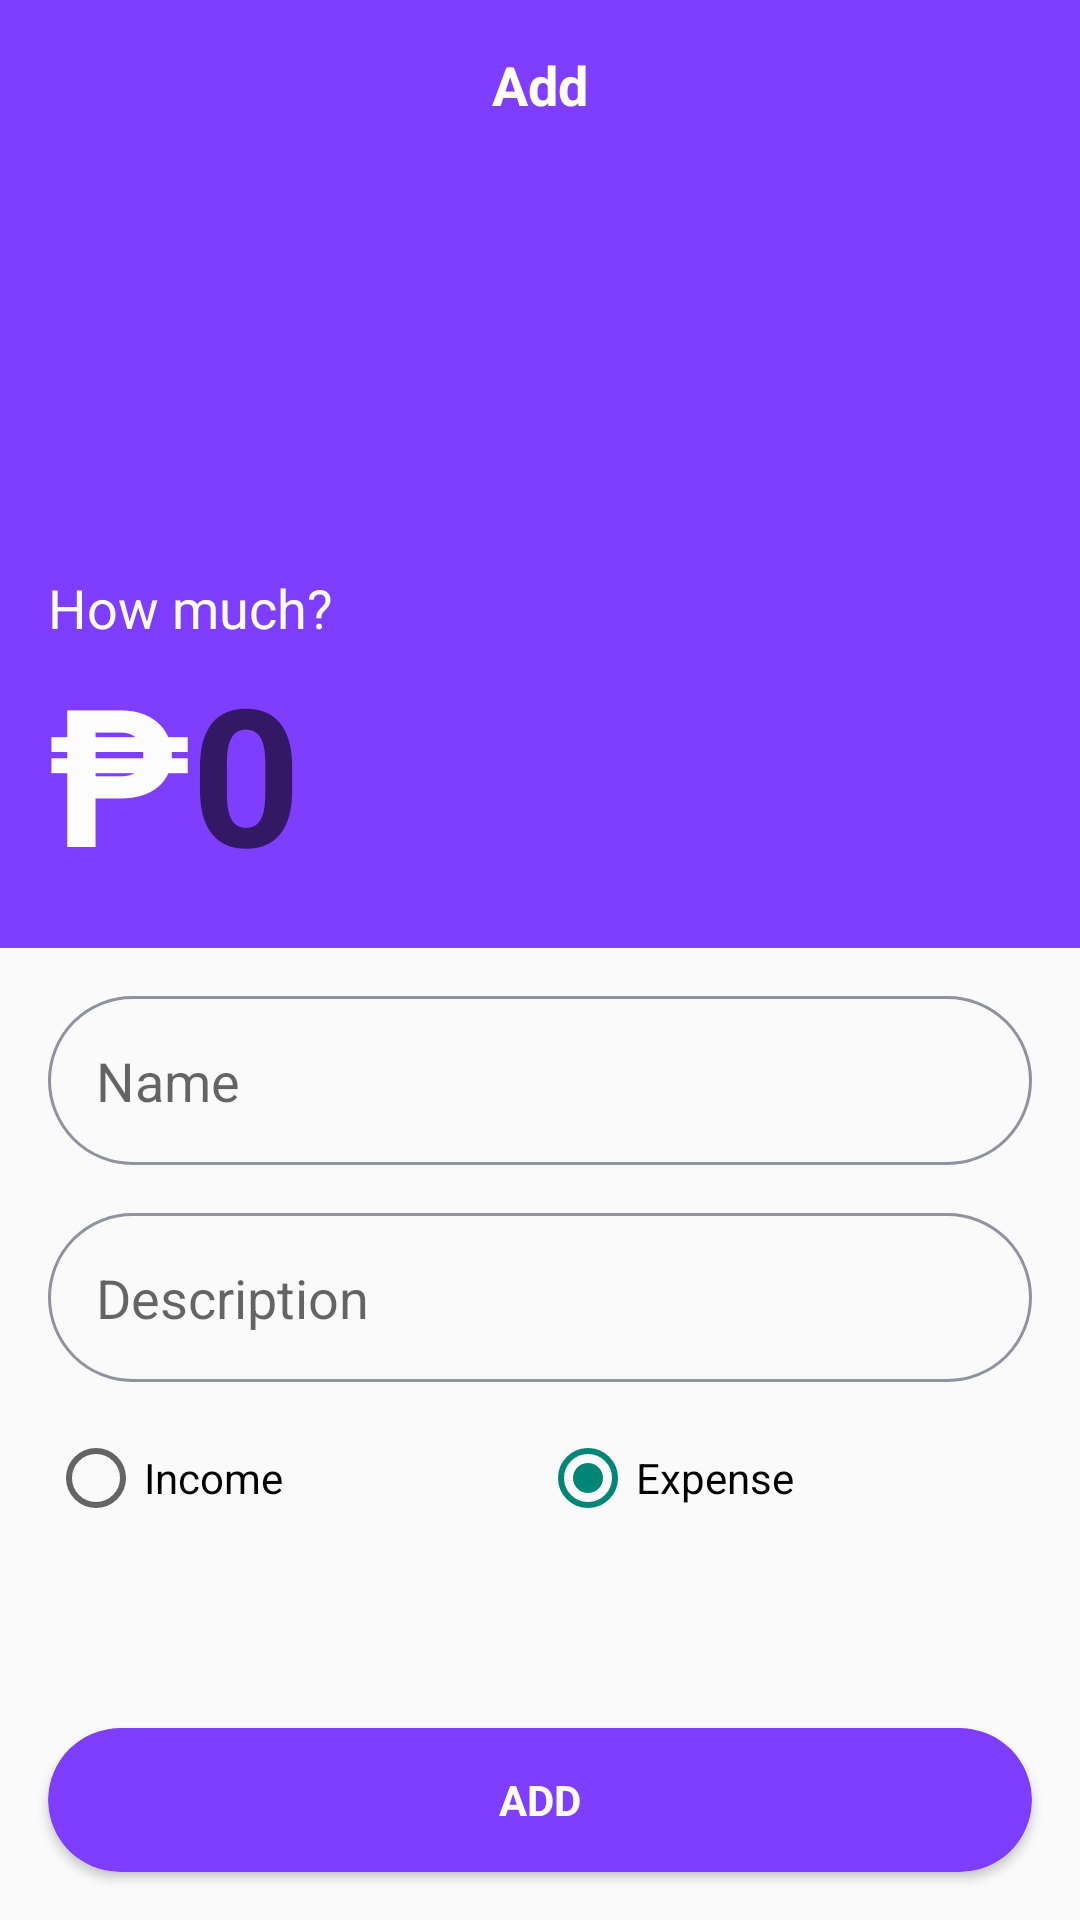

Android layout source for this screen:
<!-- AndroidManifest.xml: application theme Theme.Financely -->
<!-- res/layout/activity_add_transaction.xml -->
<?xml version="1.0" encoding="utf-8"?>
<RelativeLayout xmlns:android="http://schemas.android.com/apk/res/android"
    xmlns:app="http://schemas.android.com/apk/res-auto"
    xmlns:tools="http://schemas.android.com/tools"
    android:layout_width="match_parent"
    android:layout_height="match_parent"
    tools:context=".AddTransaction">

    <LinearLayout
        android:orientation="vertical"
        android:layout_width="match_parent"
        android:layout_height="wrap_content">

        <LinearLayout
            android:orientation="vertical"
            android:layout_width="match_parent"
            android:layout_height="wrap_content">

            <LinearLayout
                android:paddingHorizontal="16dp"
                android:orientation="vertical"
                android:background="@color/violet_100"
                android:layout_width="match_parent"
                android:layout_height="wrap_content">

                <RelativeLayout
                    android:layout_marginTop="16dp"
                    android:layout_width="match_parent"
                    android:layout_height="wrap_content">

                    <ImageView
                        android:id="@+id/back"
                        android:layout_width="24dp"
                        android:layout_height="24dp"
                        android:layout_centerVertical="true"
                        android:layout_alignParentStart="true"
                        android:src="@drawable/back"
                        app:tint="@color/white_100" />

                    <TextView
                        android:id="@+id/title"
                        android:layout_centerVertical="true"
                        android:textStyle="bold"
                        android:textColor="@color/white_100"
                        android:textSize="18sp"
                        android:layout_centerHorizontal="true"
                        android:text="Add"
                        android:layout_width="wrap_content"
                        android:layout_height="wrap_content"/>

                    <ImageView
                        android:id="@+id/delete"
                        android:visibility="invisible"
                        android:layout_width="24dp"
                        android:layout_height="24dp"
                        android:layout_centerVertical="true"
                        android:layout_alignParentEnd="true"
                        android:src="@drawable/delete"
                        app:tint="@color/white_100" />
                </RelativeLayout>

                <LinearLayout
                    android:layout_marginBottom="16dp"
                    android:layout_marginTop="150dp"
                    android:orientation="vertical"
                    android:layout_width="match_parent"
                    android:layout_height="wrap_content">

                    <TextView
                        android:textColor="@color/white_80"
                        android:text="How much?"
                        android:textSize="18sp"
                        android:layout_width="wrap_content"
                        android:layout_height="wrap_content"/>

                    <LinearLayout
                        android:orientation="horizontal"
                        android:layout_width="match_parent"
                        android:layout_height="wrap_content">

                        <TextView
                            android:textStyle="bold"
                            android:textSize="64sp"
                            android:textColor="@color/white_80"
                            android:text="₱"
                            android:layout_width="wrap_content"
                            android:layout_height="wrap_content"/>

                        <EditText
                            android:id="@+id/amount"
                            android:background="@android:color/transparent"
                            android:textStyle="bold"
                            android:textSize="64sp"
                            android:inputType="number"
                            android:textColor="@color/white_80"
                            android:hint="0"
                            android:layout_width="match_parent"
                            android:layout_height="wrap_content"/>
                    </LinearLayout>
                </LinearLayout>
            </LinearLayout>
        </LinearLayout>

        <LinearLayout
            android:padding="16dp"
            android:orientation="vertical"
            android:layout_width="match_parent"
            android:layout_height="wrap_content">

            <EditText
                android:id="@+id/name"
                android:textColor="@color/black_100"
                android:paddingVertical="16dp"
                android:paddingStart="16dp"
                android:paddingEnd="12dp"
                android:hint="Name"
                android:background="@drawable/edit_box"
                android:layout_width="match_parent"
                android:layout_height="wrap_content"/>

            <EditText
                android:id="@+id/description"
                android:textColor="@color/black_100"
                android:layout_marginTop="16dp"
                android:paddingVertical="16dp"
                android:paddingStart="16dp"
                android:paddingEnd="12dp"
                android:hint="Description"
                android:background="@drawable/edit_box"
                android:layout_width="match_parent"
                android:layout_height="wrap_content"/>

            <RadioGroup
                android:id="@+id/type"
                android:weightSum="2"
                android:orientation="horizontal"
                android:layout_marginTop="16dp"
                android:layout_width="match_parent"
                android:layout_height="wrap_content">

                <RadioButton
                    android:id="@+id/type_income"
                    android:text="Income"
                    android:layout_weight="1"
                    android:layout_width="0dp"
                    android:layout_height="wrap_content"/>

                <RadioButton
                    android:id="@+id/type_expense"
                    android:layout_weight="1"
                    android:layout_width="0dp"
                    android:layout_height="wrap_content"
                    android:checked="true"
                    android:text="Expense" />
            </RadioGroup>
        </LinearLayout>
    </LinearLayout>

    <androidx.cardview.widget.CardView
        android:id="@+id/setTransaction"
        android:layout_width="match_parent"
        android:layout_height="48dp"
        android:layout_alignParentBottom="true"
        android:layout_marginStart="16dp"
        android:layout_marginTop="16dp"
        android:layout_marginEnd="16dp"
        android:layout_marginBottom="16dp"
        android:backgroundTint="@color/violet_100"
        app:cardCornerRadius="50dp">

        <TextView
            android:id="@+id/setTransactionText"
            android:layout_width="wrap_content"
            android:layout_height="wrap_content"
            android:layout_gravity="center"
            android:text="ADD"
            android:textColor="@color/white_80"
            android:textSize="14sp"
            android:textStyle="bold" />
    </androidx.cardview.widget.CardView>
</RelativeLayout>
<!-- resources referenced by this layout -->
<resources>
  <color name="black_100">#0D0E0F</color>
  <color name="violet_100">#7F3DFF</color>
  <color name="white_100">#FFFFFF</color>
  <color name="white_80">#FCFCFC</color>
  <!-- drawable edit_box (drawable) -->
  <?xml version="1.0" encoding="utf-8"?>
  <shape xmlns:android="http://schemas.android.com/apk/res/android">
      <stroke android:color="@color/white_20" android:width="1dp" />
      <corners android:radius="50dp" />
  </shape>
  <style name="Theme.Financely" parent="android:Theme.Material.Light.NoActionBar" />
  <color name="white_20">#91919F</color>
</resources>
